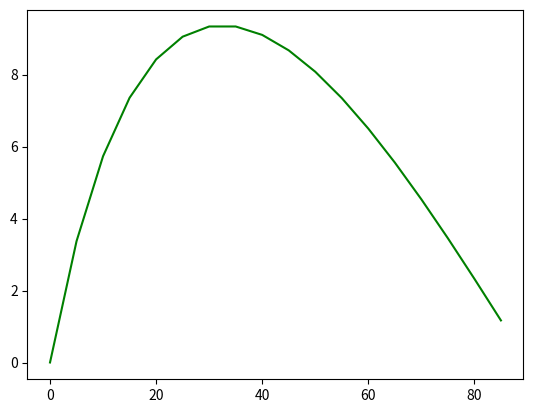

The matplotlib source for this figure:
import numpy as np
import matplotlib.pylab as plt
import math as m
angle=np.arange(0,90,5)
def ran(angle):

    g=9.81
    u=15
    T=np.arange(0,30,.001)
    b=u*(m.sin(m.radians(angle)))
    a=u*(m.cos(m.radians(angle)))
    x=[]
    y=[]
    y1=0
    y1d=y1
    x1=0
    x1d=x1
    ad=a
    bd=b


    for t in T:
        x1=x1d+a*0.0001
        a=ad+(-a)*0.0001
        ad=a
        x1d=x1
        y1=y1d+b*(0.0001)
        b=bd+(-g-b)*0.0001
        bd=b
        y1d=y1
        if(y1<0):
            return x1
r=[]
for ang in angle:
	r.append(ran(ang))
plt.plot(angle,r,color="green")
plt.show()